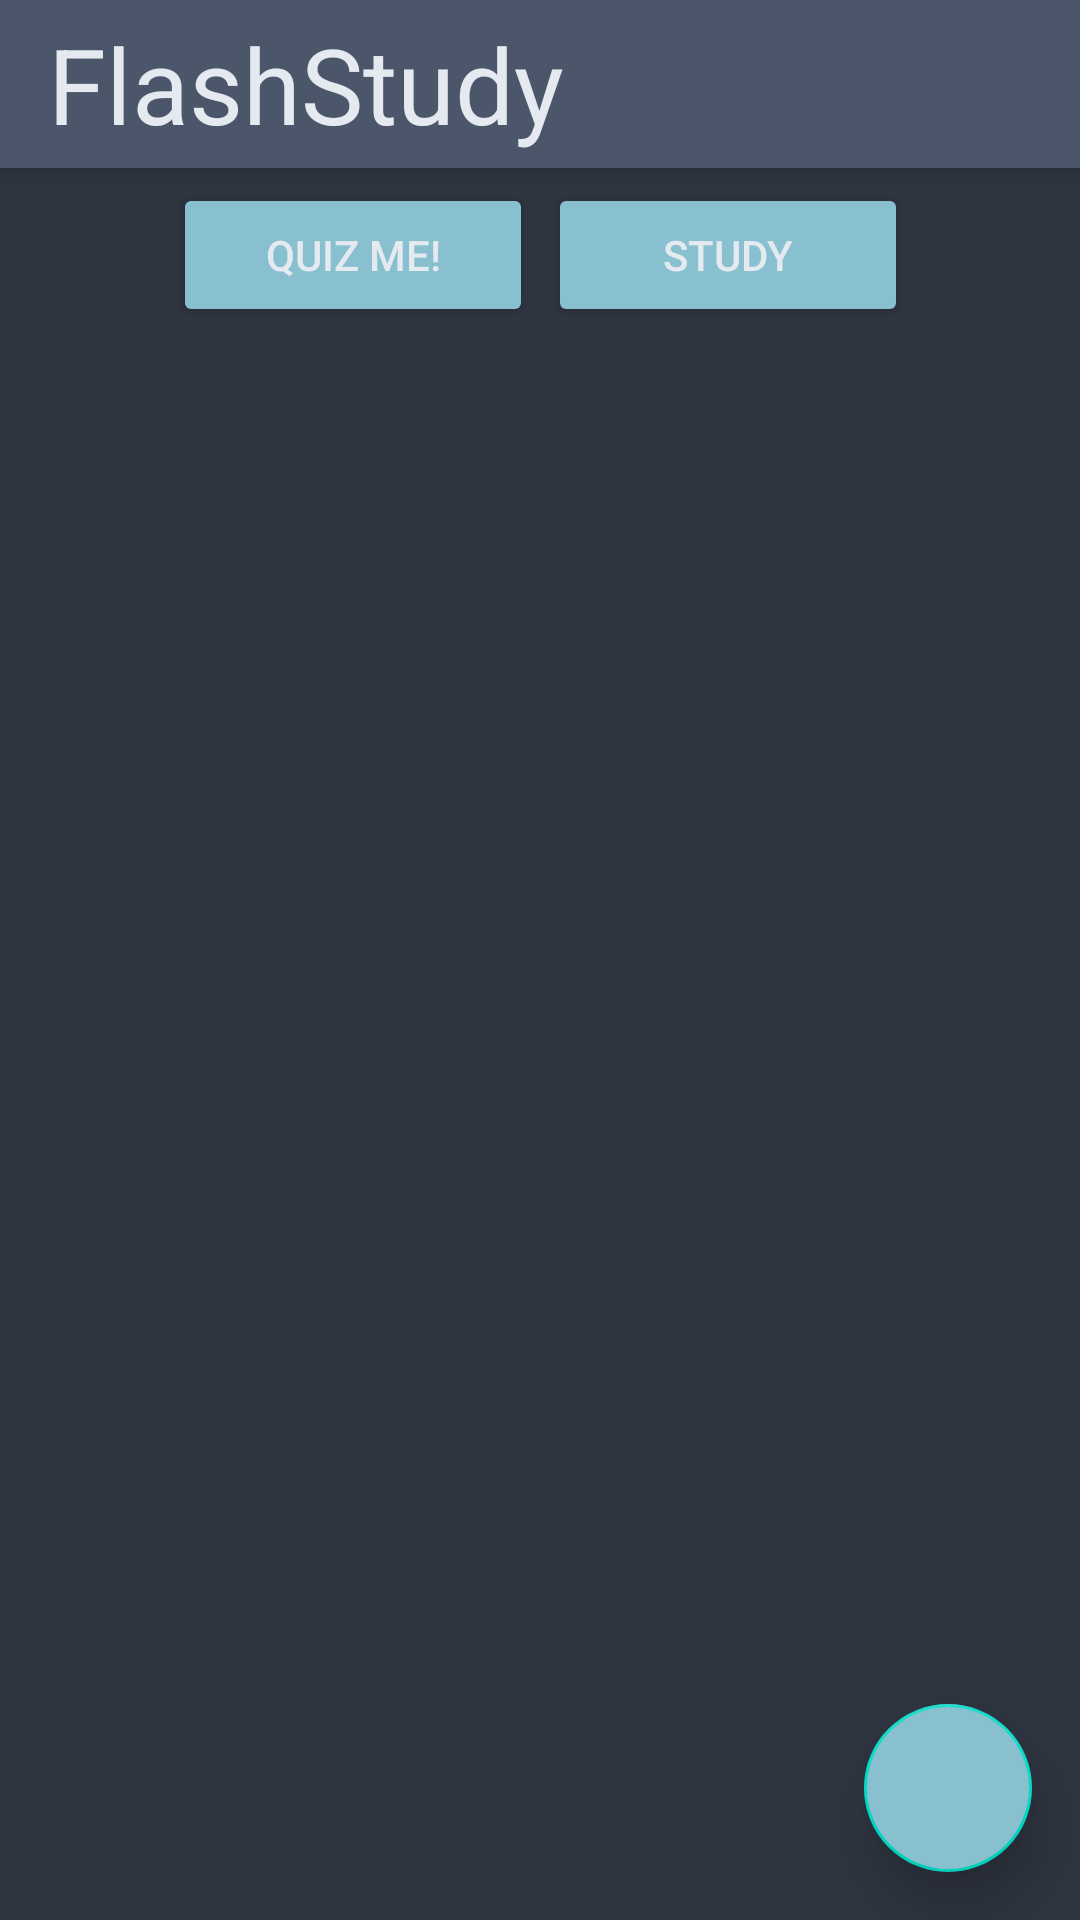

Write the Android layout XML for this screen, with the resource values it uses.
<!-- AndroidManifest.xml: application theme Theme.FlashStudy -->
<!-- res/layout/fragment_flash_card.xml -->
<?xml version="1.0" encoding="utf-8"?>
<androidx.drawerlayout.widget.DrawerLayout
    xmlns:android="http://schemas.android.com/apk/res/android"
    xmlns:app="http://schemas.android.com/apk/res-auto"
    xmlns:tools="http://schemas.android.com/tools"
    android:id="@+id/drawer_layout"
    android:layout_width="match_parent"
    android:layout_height="match_parent"
    tools:context=".FlashCardFragment"
    android:fitsSystemWindows="true"
    tools:openDrawer="start">

    <androidx.constraintlayout.widget.ConstraintLayout
        android:layout_width="match_parent"
        android:layout_height="match_parent"
        android:background="@color/nord0">

        <include
            android:id="@+id/toolbar"
            layout="@layout/toolbar"/>
        <LinearLayout
            android:layout_width="wrap_content"
            android:layout_height="wrap_content"
            app:layout_constraintBottom_toTopOf="@id/flash_card_recycler"
            app:layout_constraintTop_toBottomOf="@id/toolbar"
            app:layout_constraintLeft_toLeftOf="parent"
            app:layout_constraintRight_toRightOf="parent"
            android:id="@+id/button_layout"
            android:layout_marginTop="5dp">

            <LinearLayout
                android:layout_width="match_parent"
                android:layout_height="wrap_content"
                android:orientation="horizontal">
                <Button
                    android:id="@+id/quiz_button"
                    android:layout_width="120dp"
                    android:layout_height="wrap_content"
                    android:layout_marginRight="5dp"
                    android:text="@string/quiz_button"
                    android:backgroundTint="@color/nord8"
                    android:textColor="@color/nord5"/>
                <Button
                    android:id="@+id/study_button"
                    android:layout_width="120dp"
                    android:layout_height="wrap_content"
                    android:text="@string/study_button"
                    android:backgroundTint="@color/nord8"
                    android:textColor="@color/nord5"/>
            </LinearLayout>
        </LinearLayout>


        <androidx.recyclerview.widget.RecyclerView
            android:id="@+id/flash_card_recycler"
            android:layout_width="0dp"
            android:layout_height="0dp"
            android:layout_marginBottom="8dp"
            android:layout_marginTop="16dp"
            app:layout_constraintBottom_toBottomOf="parent"
            app:layout_constraintEnd_toEndOf="parent"
            app:layout_constraintStart_toStartOf="parent"
            app:layout_constraintTop_toBottomOf="@+id/button_layout"
            tools:listitem="@layout/flash_card_item" />

        <com.google.android.material.floatingactionbutton.FloatingActionButton
            android:id="@+id/add_flash_card_button"
            android:layout_width="wrap_content"
            android:layout_height="wrap_content"
            android:layout_margin="16dp"
            android:layout_marginEnd="355dp"
            android:layout_marginBottom="675dp"
            android:scaleType="center"
            android:src="@drawable/ic_add"
            app:borderWidth="1dp"
            app:elevation="10dp"
            app:layout_anchor="@id/flash_card_recycler"
            app:layout_anchorGravity="bottom|right|end"
            app:layout_constraintBottom_toBottomOf="parent"
            app:layout_constraintEnd_toEndOf="parent"
            android:backgroundTint="@color/nord8"/>

    </androidx.constraintlayout.widget.ConstraintLayout>

    <com.google.android.material.navigation.NavigationView
        android:layout_width="wrap_content"
        android:layout_height="match_parent"
        android:id="@+id/nav_view"
        app:headerLayout="@layout/header"
        app:menu="@menu/main_menu"
        android:layout_gravity="start"
        android:background="@color/nord0"
        app:itemTextColor="@color/nord5"
        app:itemIconTint="@color/nord5"/>

</androidx.drawerlayout.widget.DrawerLayout>
<!-- res/layout/toolbar.xml (included above) -->
<?xml version="1.0" encoding="utf-8"?>
<androidx.appcompat.widget.Toolbar xmlns:android="http://schemas.android.com/apk/res/android"
    android:layout_width="match_parent"
    android:layout_height="wrap_content"
    android:background="@color/nord3"
    android:elevation="4dp"
    android:theme="@style/ThemeOverlay.AppCompat.Dark.ActionBar">
    <TextView
        android:layout_width="match_parent"
        android:layout_height="match_parent"
        android:text="@string/app_name"
        android:textColor="@color/nord5"
        android:gravity="start"
        android:textSize="35sp"/>

</androidx.appcompat.widget.Toolbar>
<!-- res/layout/flash_card_item.xml (included above) -->
<?xml version="1.0" encoding="utf-8"?>
<androidx.cardview.widget.CardView xmlns:android="http://schemas.android.com/apk/res/android"
    android:layout_width="match_parent"
    android:layout_height="wrap_content"
    android:layout_margin="4dp"
    android:backgroundTint="@color/nord0">

    <androidx.constraintlayout.widget.ConstraintLayout
        android:layout_width="match_parent"
        android:layout_height="match_parent">

        <LinearLayout
            android:id="@+id/flash_card_layout"
            android:layout_width="match_parent"
            android:layout_height="match_parent"
            android:orientation="horizontal"
            android:padding="8dp">

            <TextView
                android:id="@+id/flash_card_question_view"
                android:layout_width="0dp"
                android:layout_height="50dp"
                android:layout_weight=".50"
                android:layout_marginEnd="8dp"
                android:text="Question"
                android:textColor="@color/nord5"/>

            <TextView
                android:id="@+id/flash_card_answer_view"
                android:layout_width="0dp"
                android:layout_height="50dp"
                android:layout_weight=".50"
                android:text="Answer"
                android:textColor="@color/nord5"/>
        </LinearLayout>

    </androidx.constraintlayout.widget.ConstraintLayout>

</androidx.cardview.widget.CardView>
<!-- res/layout/header.xml (included above) -->
<?xml version="1.0" encoding="utf-8"?>
<androidx.appcompat.widget.LinearLayoutCompat
    xmlns:android="http://schemas.android.com/apk/res/android"
    android:layout_width="match_parent"
    android:layout_height="160dp"
    android:orientation="vertical"
    android:background="@color/nord3"
    android:gravity="bottom"
    android:padding="20dp"
    android:elevation="10dp">

    <ImageView
        android:layout_width="75dp"
        android:layout_height="75dp"
        android:src="@drawable/menuicon"/>

    <TextView
        android:layout_width="wrap_content"
        android:layout_height="wrap_content"
        android:fontFamily="sans-serif"
        android:text="@string/menu"
        android:textColor="@color/nord5"
        android:textSize="32sp"/>

</androidx.appcompat.widget.LinearLayoutCompat>
<!-- resources referenced by this layout -->
<resources>
  <color name="nord0">#2E3440</color> //darkest
  <color name="nord3">#4C566A</color> //lightest
  <color name="nord5">#E5E9F0</color> //cream
  <color name="nord8">#88C0D0</color> //light blue
  <!-- drawable menuicon (drawable) -->
  <vector android:autoMirrored="true" android:height="24dp"
      android:tint="#E5E9F0" android:viewportHeight="24"
      android:viewportWidth="24" android:width="24dp" xmlns:android="http://schemas.android.com/apk/res/android">
      <path android:fillColor="@android:color/white" android:pathData="M4,6L2,6v14c0,1.1 0.9,2 2,2h14v-2L4,20L4,6zM20,2L8,2c-1.1,0 -2,0.9 -2,2v12c0,1.1 0.9,2 2,2h12c1.1,0 2,-0.9 2,-2L22,4c0,-1.1 -0.9,-2 -2,-2zM19,11L9,11L9,9h10v2zM15,15L9,15v-2h6v2zM19,7L9,7L9,5h10v2z"/>
  </vector>
  <string name="app_name">FlashStudy</string>
  <string name="menu">Menu</string>
  <string name="quiz_button">Quiz Me!</string>
  <string name="study_button">Study</string>
  <style name="Theme.FlashStudy" parent="Theme.MaterialComponents.DayNight.NoActionBar">
          
          <item name="colorPrimary">@color/nord8</item>
          <item name="colorPrimaryVariant">@color/nord5</item>
          <item name="colorOnPrimary">@color/white</item>
          
          <item name="colorSecondary">@color/teal_200</item>
          <item name="colorSecondaryVariant">@color/teal_700</item>
          <item name="colorOnSecondary">@color/black</item>
          
          <item name="android:statusBarColor" tools:targetApi="l">?attr/colorPrimaryVariant</item>
          
      </style>
  <color name="white">#FFFFFFFF</color>
  <color name="teal_200">#FF03DAC5</color>
  <color name="teal_700">#FF018786</color>
  <color name="black">#FF000000</color>
</resources>
